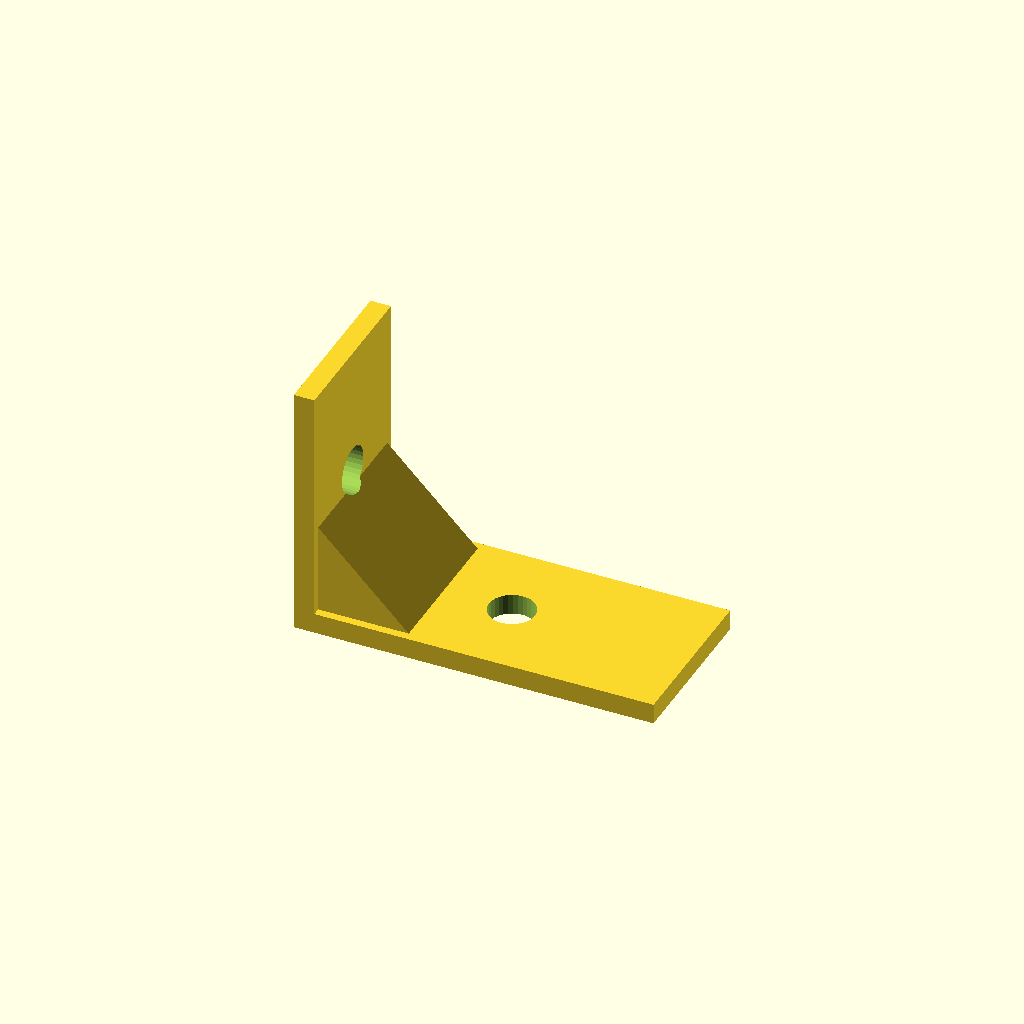
Cell 1: the model at its default parameters.
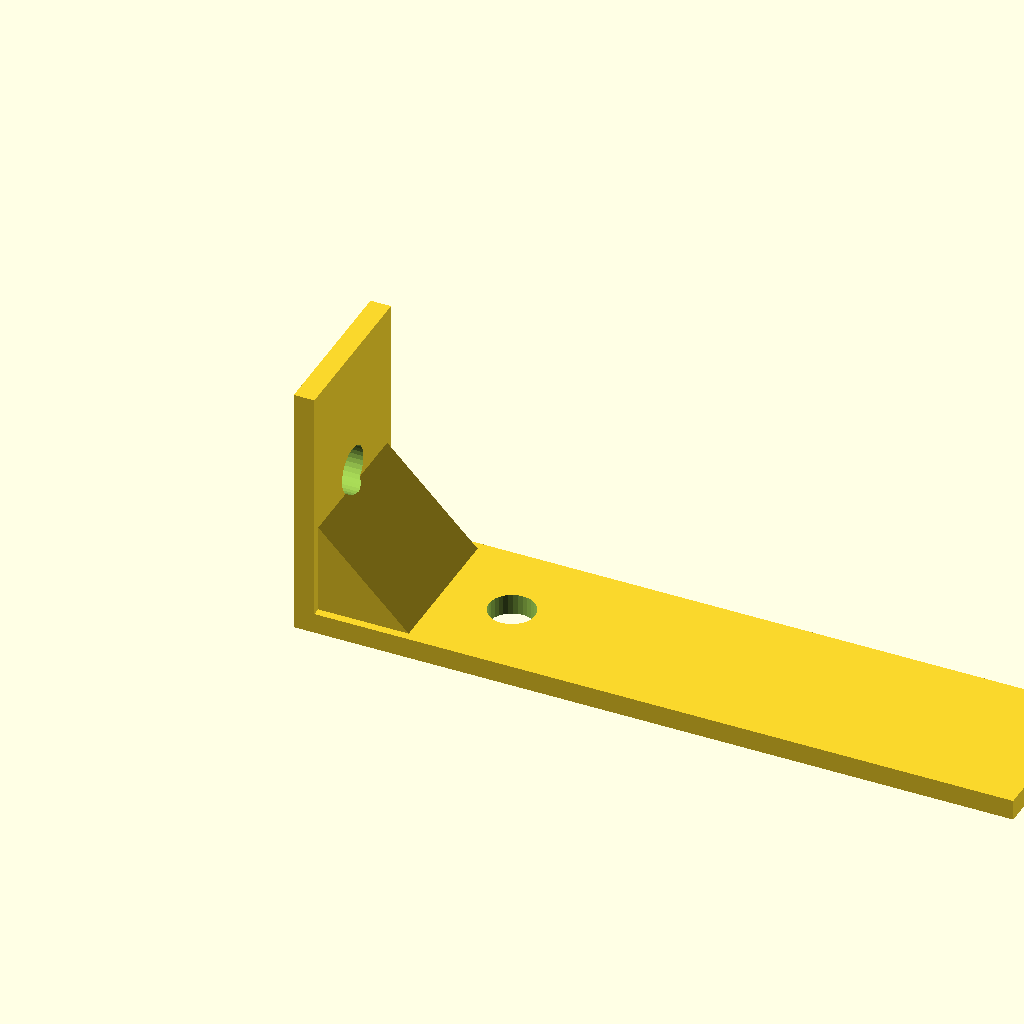
Cell 2: horiz_len = 140 (everything else at default).
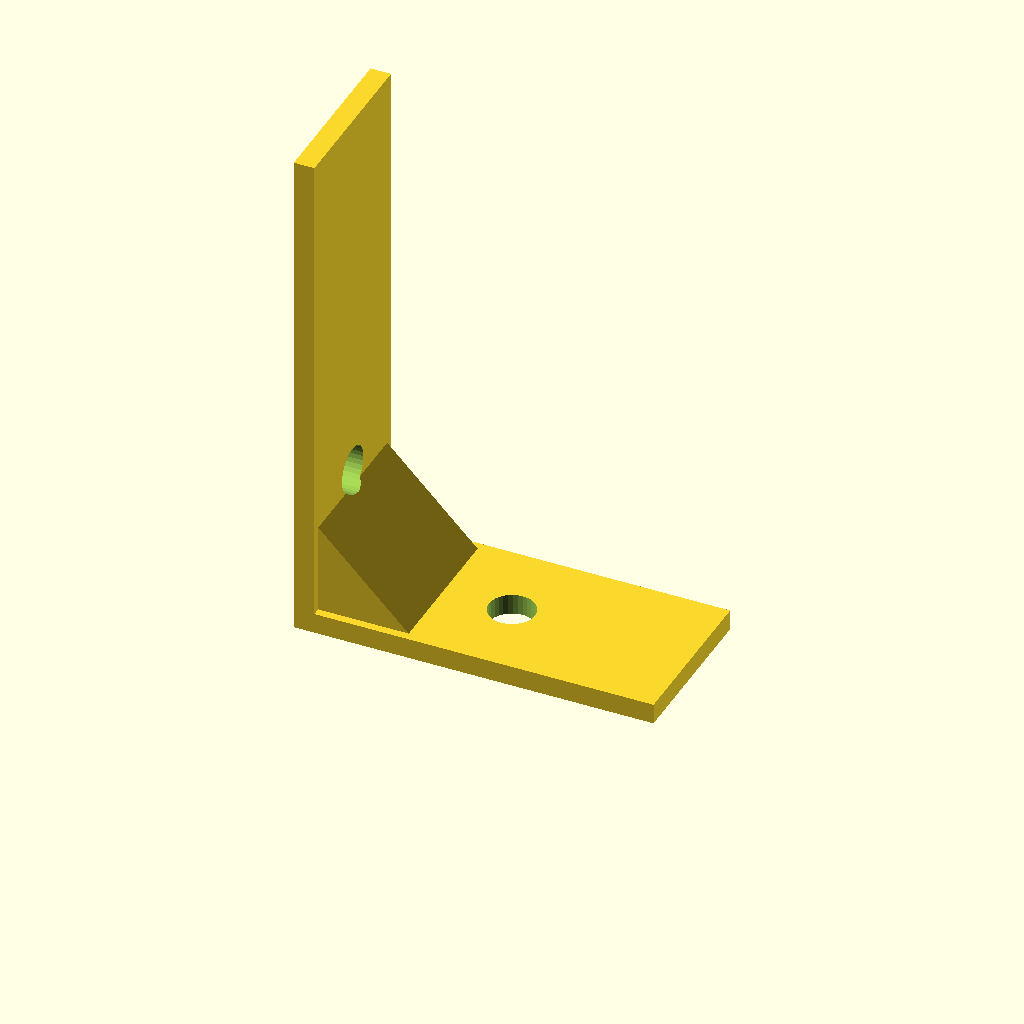
Cell 3 — vert_len set to 100, the other parameters unchanged.
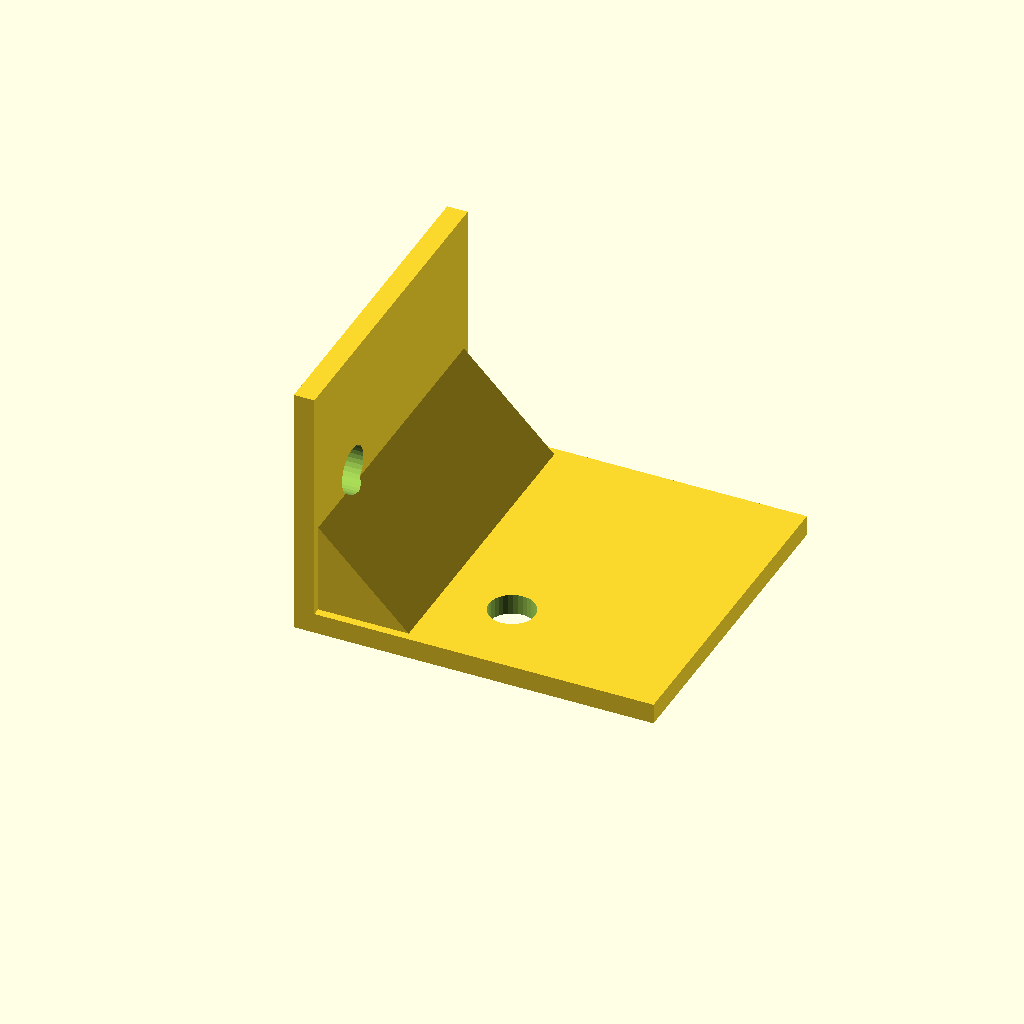
Cell 4: the same model with profile_w = 64.
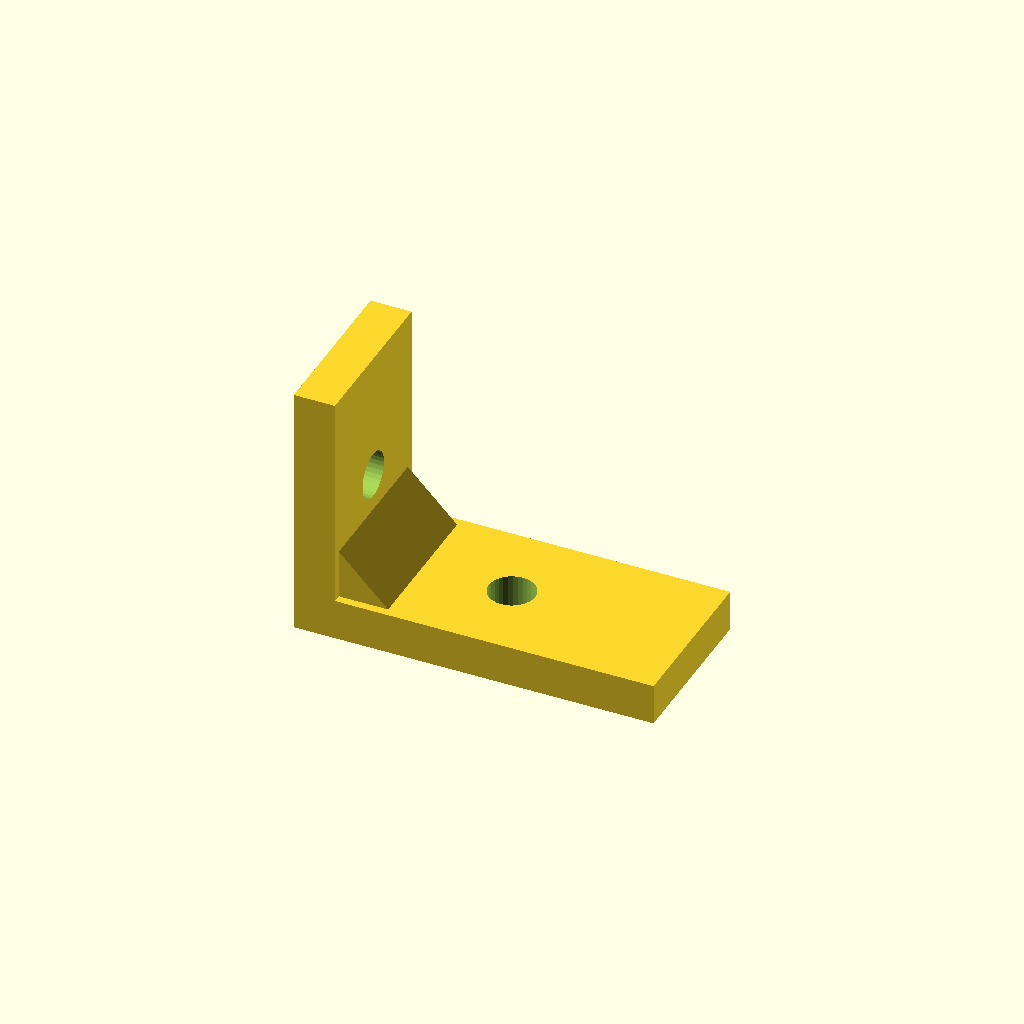
Cell 5 — plate_t set to 8, the other parameters unchanged.
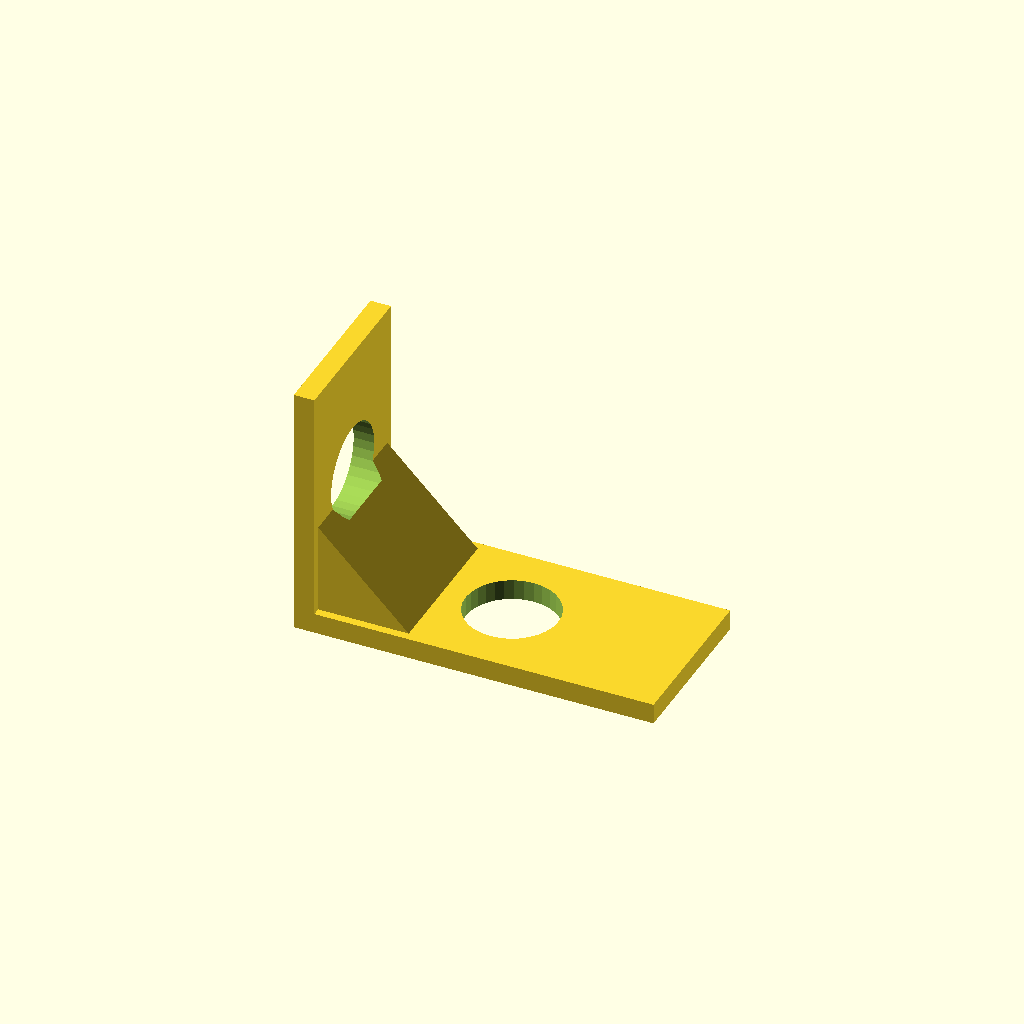
Cell 6: the same model with hole_d = 18.
All cells are drawn from one camera (rotation 55°, 0°, 25°, orthographic, colour scheme Cornfield), so only the parameter changes between them.
OpenSCAD source file optional_data/data/gen2/lbrackets/part_0010.scad:
$fn = 32;

// ----------------------------------------------------------------------
// L-bracket: 70 x 32 x 50 mm
// ----------------------------------------------------------------------

// --- parameters (mm) ---
horiz_len = 70;           // horizontal leg, X
vert_len = 50;            // vertical leg, Z
profile_w = 32;           // bracket depth, Y
plate_t = 4;              // plate thickness
hole_d = 9;               // clearance for M8
rib_leg = 24;             // gusset leg
rib_sink = 1.6;           // gusset overlap into the plates

module hole_z(px, py) {
  translate([px, py, -2.5]) cylinder(h = plate_t + 5, d = hole_d);
}
module hole_x(pz, py) {
  translate([-2.5, py, pz]) rotate([0, 90, 0]) cylinder(h = plate_t + 5, d = hole_d);
}
module gusset() {
  translate([0, profile_w - rib_sink, 0])
    rotate([90, 0, 0])
      linear_extrude(height = profile_w - 2 * rib_sink)
        polygon(points = [[rib_sink, rib_sink], [rib_leg, rib_sink], [rib_sink, rib_leg]]);
}

difference() {
  union() {
    /* horizontal leg */
    cube([horiz_len, profile_w, plate_t]);
    /* vertical leg, overlapping the corner block */
    cube([plate_t, profile_w, vert_len]);
    gusset();
  }
  hole_z(35, 16);
  hole_x(25, 16);
}
Customizer parameters (derived from the source; name, type, default, range or options):
horiz_len: number, default 70
vert_len: number, default 50
profile_w: number, default 32
plate_t: number, default 4
hole_d: number, default 9
rib_leg: number, default 24
rib_sink: number, default 1.6
